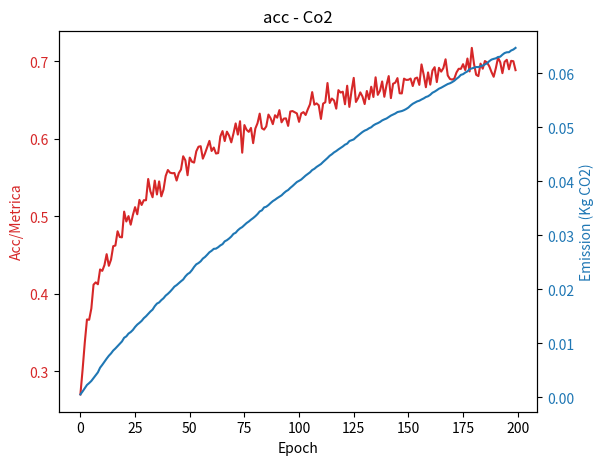

Recreate this plot in Python.
import numpy as np
import pandas as pd
num_epochs = 200

np.random.seed(42)

# Generazione accuracy con crescita logaritmica
epochs = np.arange(1, num_epochs + 1)
mmr_values = np.clip(0.2 + 0.5 * np.log1p(epochs) / np.log1p(num_epochs), 0, 1)  # logaritmica normalizzata
mmr_values += np.random.normal(0, 0.01, num_epochs)  # rumore

# Generazione CO2
base_co2_per_epoch = 50  # g di CO2 in fase iniziale
co2_decay_factor = 0.995  # decrescita per miglioramenti di efficienza
co2_values_g = base_co2_per_epoch * (co2_decay_factor ** epochs) + np.random.normal(0, 10, num_epochs)  # rumore

# gr ==> Kg
co2_values_kg = co2_values_g / 100000

df_realistic = pd.DataFrame({
    'Epoch': epochs,
    'MMR@10': np.clip(mmr_values, 0, 1),
    'CO2 Emissions (kg)': np.maximum(co2_values_kg, 0)
})

df_realistic['Cumulative CO2 Emissions (Kg)'] = df_realistic['CO2 Emissions (kg)'].cumsum()

#print(df_realistic.head())

import matplotlib.pyplot as plt
fig, ax1 = plt.subplots()

# Salvo tutto
mmr_values_list = df_realistic['MMR@10'].tolist()
co2_values_list = df_realistic['Cumulative CO2 Emissions (Kg)'].tolist()

output_file = 'emission_data.txt'

with open(output_file, 'w') as f:
    f.write(f"acc = {mmr_values_list}\n")
    f.write(f"co2 = {co2_values_list}\n")

# Plot
# Acc
ax1.set_xlabel('Epoch')
ax1.set_ylabel('Acc/Metrica', color='tab:red')
ax1.plot(df_realistic['MMR@10'], color='tab:red', label='Acc')
ax1.tick_params(axis='y', labelcolor='tab:red')

# Emission
ax2 = ax1.twinx()
ax2.set_ylabel('Emission (Kg CO2)', color='tab:blue')
ax2.plot(df_realistic['Cumulative CO2 Emissions (Kg)'], color='tab:blue', label='Power')
ax2.tick_params(axis='y', labelcolor='tab:blue')

fig.tight_layout(pad=2.0)
plt.title('acc - Co2')
plt.show()
